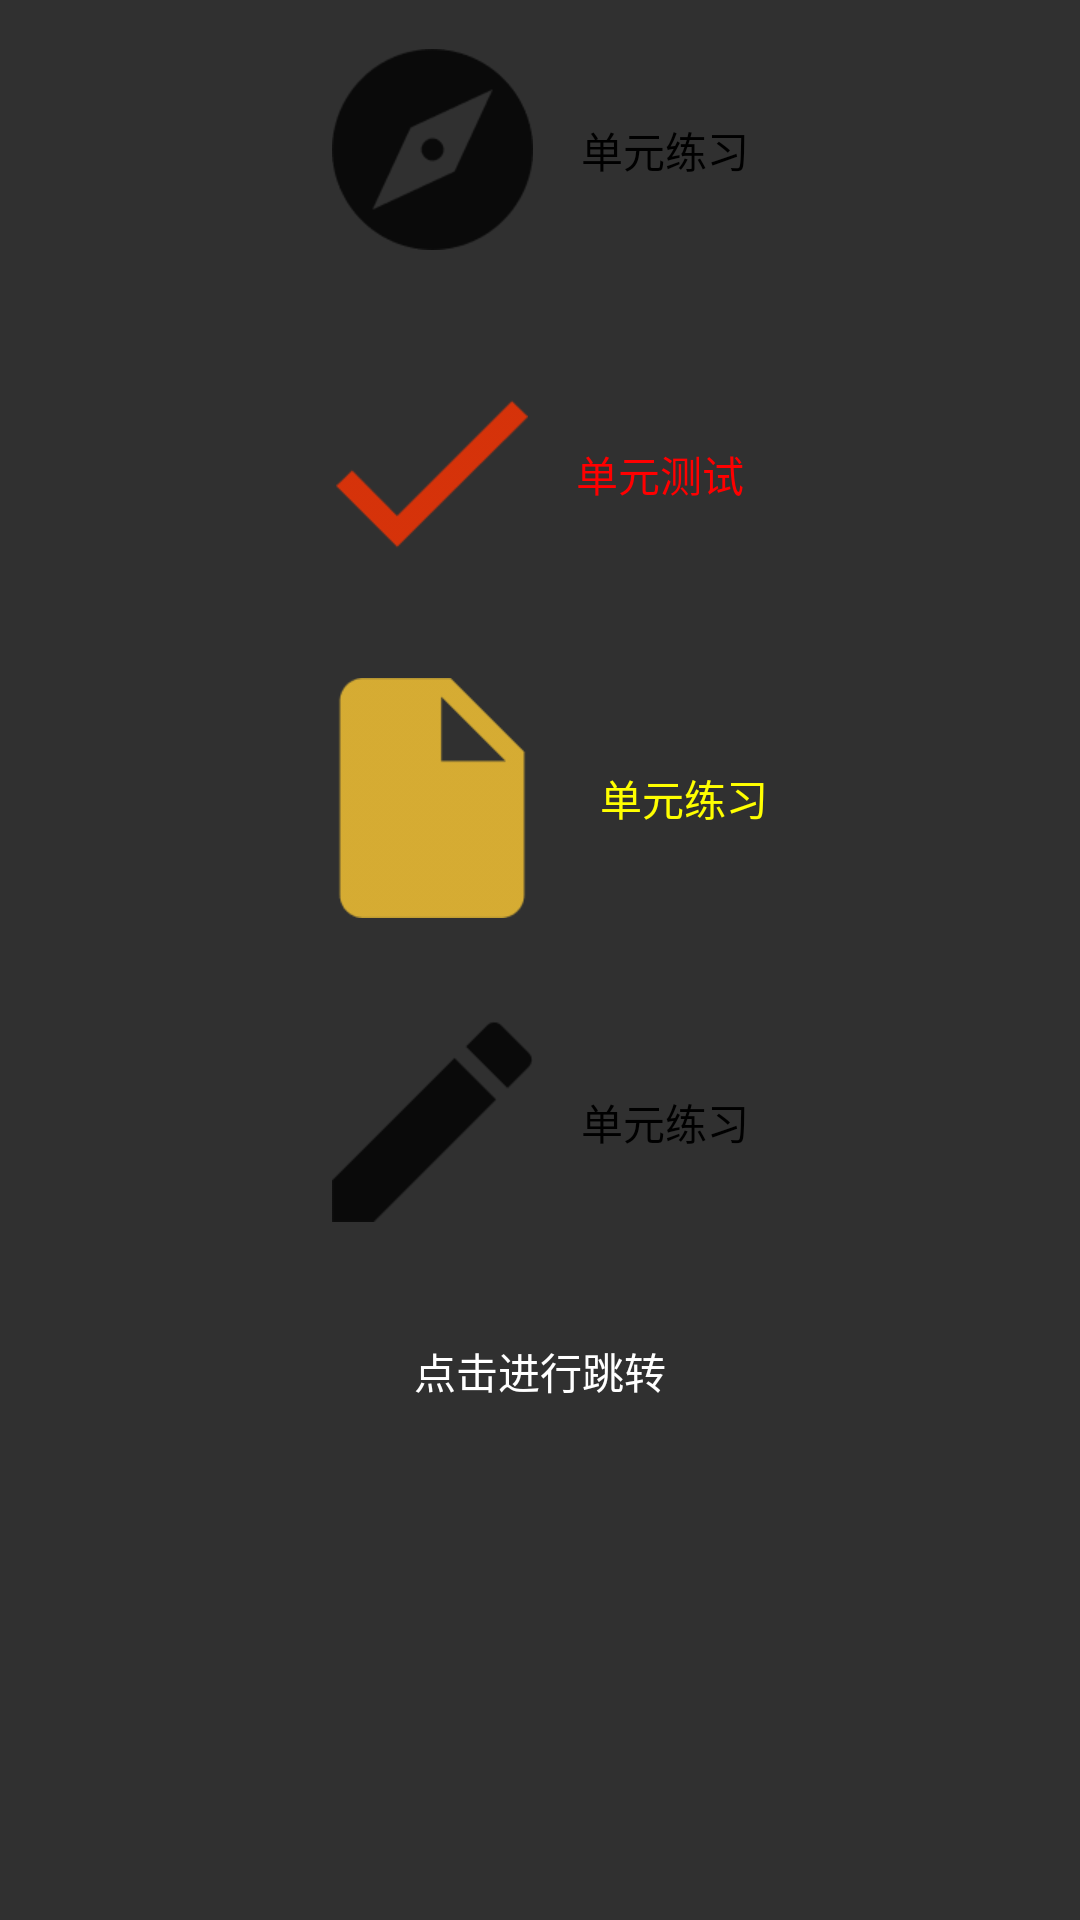

Here is an Android app screen rendered from its layout file. Give the layout XML and the strings, colors and styles it references.
<!-- AndroidManifest.xml: application theme Theme.AppCompat.NoActionBar -->
<!-- res/layout/fragment_main_course.xml -->
<?xml version="1.0" encoding="utf-8"?>
<ScrollView xmlns:android="http://schemas.android.com/apk/res/android"
    android:layout_width="match_parent"
    android:layout_height="match_parent"
    android:scrollbars="none">

    <GridLayout
        android:layout_width="match_parent"
        android:layout_height="match_parent"
        android:background="@drawable/back_units_list"
        android:rowCount="5"
        android:columnCount="1"
        android:orientation="vertical">

        <Button android:id="@+id/btn_unit_exercise"
            android:layout_width="wrap_content"
            android:layout_height="100dp"
            android:layout_gravity="center"
            android:text="单元练习"
            android:textColor="@color/black"
            android:background="@drawable/btn_touch_style"
            android:drawableLeft="@drawable/unit_exercise"
            android:drawablePadding="@dimen/padding_large"
            android:layout_column="0"
            android:layout_marginBottom="@dimen/margin_middle"/>

        <Button
            android:id="@+id/btn_unit_test"
            android:layout_width="wrap_content"
            android:layout_height="100dp"
            android:layout_gravity="center"
            android:background="@drawable/btn_touch_style"
            android:drawableLeft="@drawable/unit_test"
            android:drawablePadding="@dimen/padding_large"
            android:text="单元测试"
            android:textColor="@color/red"
            android:layout_column="0"
            android:layout_marginBottom="@dimen/margin_middle"/>

        <Button android:id="@+id/btn_words"
            android:layout_width="wrap_content"
            android:layout_height="100dp"
            android:layout_gravity="center"
            android:text="单元练习"
            android:textColor="@color/yellow"
            android:background="@drawable/btn_touch_style"
            android:drawableLeft="@drawable/words"
            android:drawablePadding="@dimen/padding_large"
            android:layout_column="0"
            android:layout_marginBottom="@dimen/margin_middle"/>

        <Button android:id="@+id/btn_quick_review"
            android:layout_width="wrap_content"
            android:layout_height="100dp"
            android:layout_gravity="center"
            android:text="单元练习"
            android:textColor="@color/black"
            android:background="@drawable/btn_touch_style"
            android:drawableLeft="@drawable/quick_review"
            android:drawablePadding="@dimen/padding_large"
            android:layout_column="0"
            android:layout_marginBottom="@dimen/margin_middle"/>

        <Button
            android:id="@+id/btn_test"
            android:layout_width="200dp"
            android:layout_height="50dp"
            android:text="点击进行跳转"
            android:background="@drawable/btn_touch_style"
            android:layout_gravity="center"
            android:layout_column="0"/>

    </GridLayout>

</ScrollView>
<!-- resources referenced by this layout -->
<resources>
  <color name="black">#ff000000</color>
  <color name="red">#ff0000</color>
  <color name="yellow">#ffff00</color>
  <dimen name="margin_middle">8dp</dimen>
  <dimen name="padding_large">16dp</dimen>
  <!-- drawable btn_touch_style (drawable) -->
  <?xml version="1.0" encoding="utf-8"?>
  <selector xmlns:android="http://schemas.android.com/apk/res/android">
      <item android:drawable="@color/gray" android:state_pressed="true" />
      <item android:drawable="@color/transparent" android:state_pressed="false"/>
  </selector>
  <!-- drawable quick_review: png bitmap (drawable-xhdpi, 1187 bytes) -->
  <!-- drawable unit_exercise: png bitmap (drawable-xhdpi, 2839 bytes) -->
  <!-- drawable unit_test: png bitmap (drawable-xhdpi, 1173 bytes) -->
  <!-- drawable words: png bitmap (drawable-xhdpi, 1226 bytes) -->
  <style name="Theme.AppCompat.NoActionBar">
          <item name="windowActionBar">false</item>
          <item name="windowNoTitle">true</item>
          <item name="toolbarStyle">@style/mytoolbar</item>
      </style>
  <color name="gray">#808080</color>
  <color name="transparent">#00FFFFFF</color>
  <style name="mytoolbar" parent="Widget.AppCompat.Toolbar">
          
          
          <item name="contentInsetStart">0dp</item>
          
          <item name="colorPrimary">#f61d1f1f</item>
          
          <item name="colorPrimaryDark">#0a0909</item>
          
          <item name="android:textColorPrimary">#ffffff</item>
          
          <item name="android:windowBackground">@color/gray</item>
          
          <item name="colorAccent">#00ff00</item>
          
          <item name="colorControlNormal">#fff</item>
          
          <item name="colorButtonNormal">@color/accent_material_light</item>
          
          <item name="editTextColor">@android:color/white</item>
      </style>
</resources>
